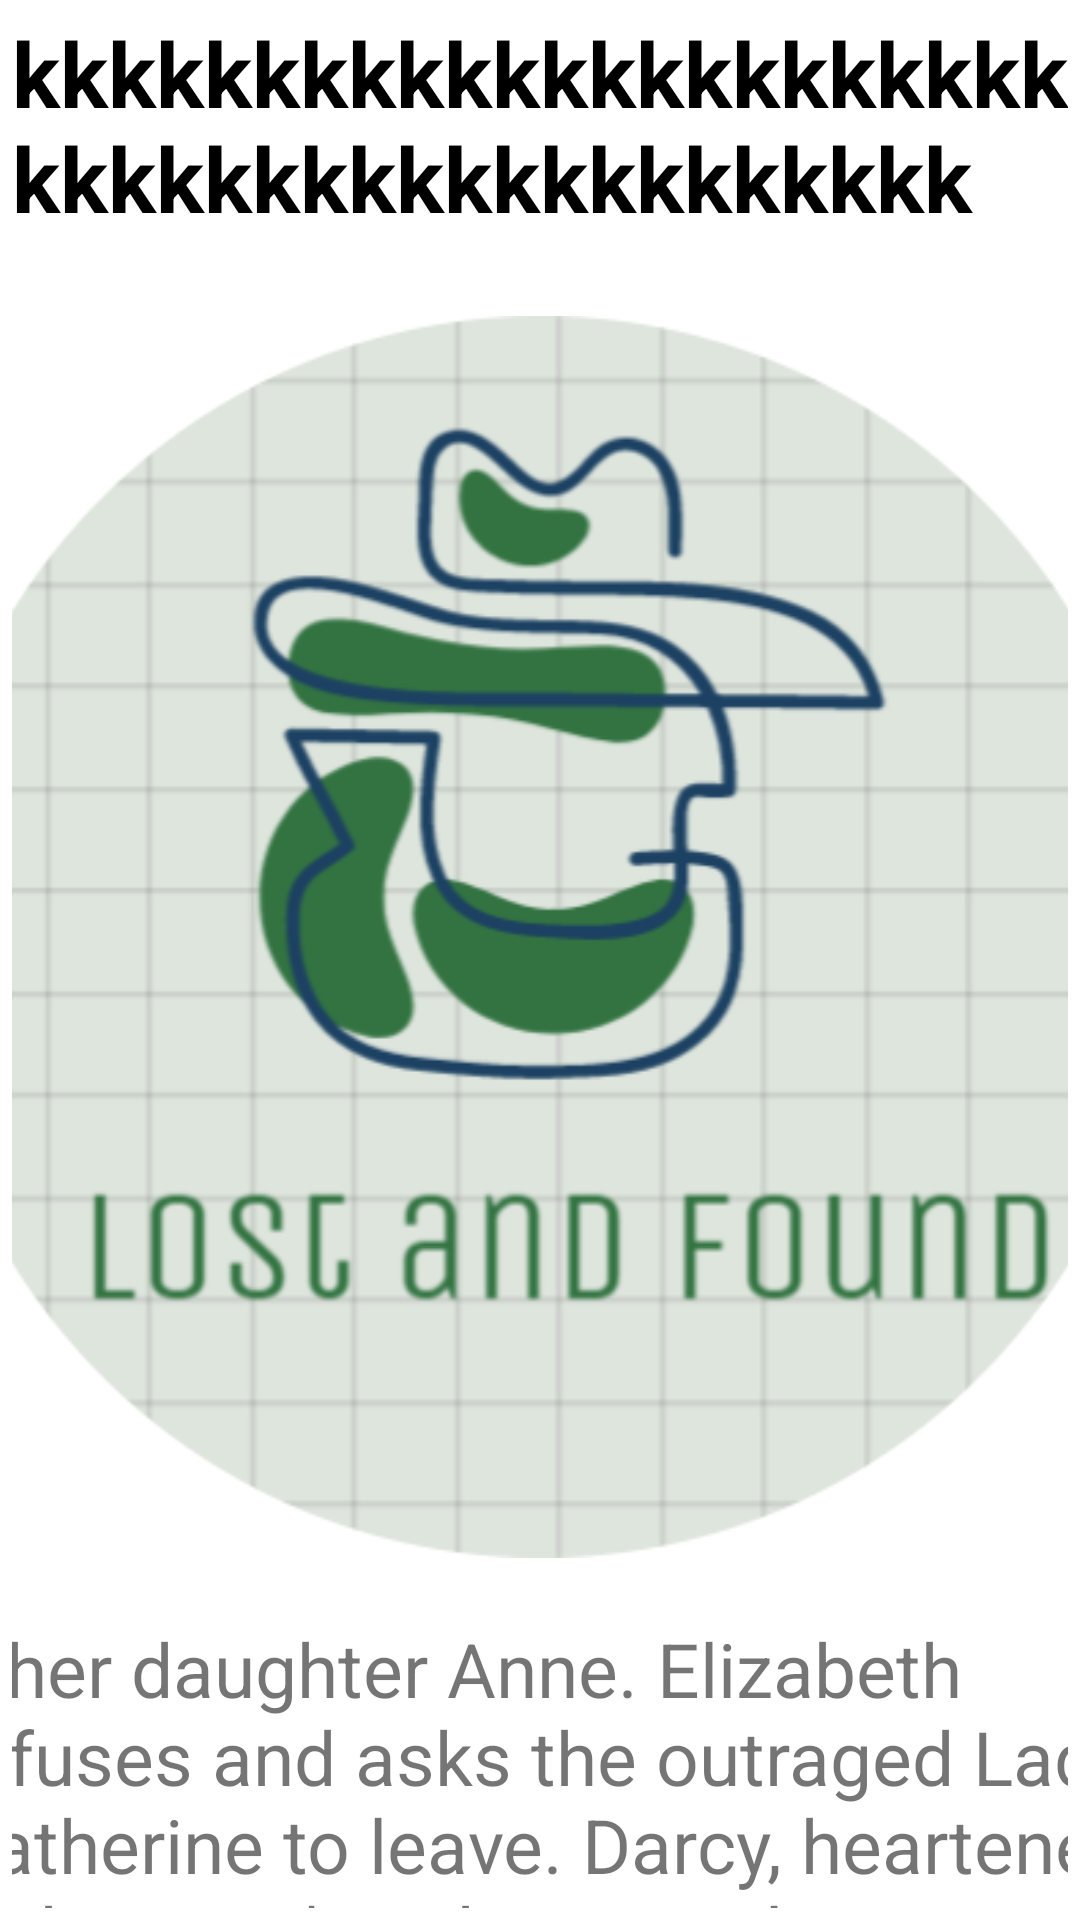

Write the Android layout XML for this screen, with the resource values it uses.
<!-- AndroidManifest.xml: application theme Theme.LoginAndSignUp -->
<!-- res/layout/activity_lost_des.xml -->
<?xml version="1.0" encoding="utf-8"?>
<androidx.constraintlayout.widget.ConstraintLayout xmlns:android="http://schemas.android.com/apk/res/android"
    xmlns:app="http://schemas.android.com/apk/res-auto"
    xmlns:tools="http://schemas.android.com/tools"
    android:layout_width="match_parent"
    android:layout_height="match_parent"
    android:padding="4dp"
    android:paddingStart="4dp"
    android:paddingLeft="4dp"
    android:paddingTop="4dp"
    android:paddingEnd="4dp"
    android:paddingRight="4dp"
    android:paddingBottom="4dp"
    tools:context=".LostDes">

    <TextView
        android:id="@+id/heading"
        android:layout_width="wrap_content"
        android:layout_height="wrap_content"
        android:elevation="16dp"
        android:text="kkkkkkkkkkkkkkkkkkkkkkkkkkkkkkkkkkkkkkkkkk"
        android:textColor="@color/black"
        android:textSize="30dp"
        android:textStyle="bold"
        app:layout_constraintEnd_toEndOf="parent"
        app:layout_constraintStart_toStartOf="parent"
        app:layout_constraintTop_toTopOf="parent" />

    <ScrollView
        android:layout_width="414dp"
        android:layout_height="660dp"
        android:layout_marginTop="6dp"
        app:layout_constraintEnd_toEndOf="parent"
        app:layout_constraintHorizontal_bias="0.5"
        app:layout_constraintStart_toStartOf="parent"
        app:layout_constraintTop_toBottomOf="@+id/heading">

        <LinearLayout
            android:layout_width="match_parent"
            android:layout_height="0dp"
            android:orientation="vertical"
            app:layout_constraintBottom_toBottomOf="parent">

            <ImageView
                android:id="@+id/image"
                android:layout_width="match_parent"
                android:layout_height="wrap_content"
                app:srcCompat="@drawable/app" />

            <TextView
                android:id="@+id/description"
                android:layout_width="match_parent"
                android:layout_height="wrap_content"
                android:text="@string/just_bakwas"
                android:textSize="25sp"
                android:layout_marginLeft="8dp"/>

            <TextView
                android:id="@+id/contact"
                android:layout_width="match_parent"
                android:layout_height="wrap_content"
                android:text="contact info"
                android:textSize="25sp"
                android:layout_marginTop="40dp"
                android:layout_marginLeft="8dp"/>

            <TextView
                android:id="@+id/textView4"
                android:layout_width="match_parent"
                android:layout_height="100dp"
                android:text="        "/>
        </LinearLayout>
    </ScrollView>
</androidx.constraintlayout.widget.ConstraintLayout>
<!-- resources referenced by this layout -->
<resources>
  <color name="black">#FF000000</color>
  <!-- drawable app: png bitmap (drawable, 66064 bytes) -->
  <string name="just_bakwas">
          o her daughter Anne. Elizabeth refuses and asks the outraged Lady Catherine to leave. Darcy, heartened by his aunt\'s indignant relaying of Elizabeth\'s response, again proposes to her and is accepted.
      </string>
  <style name="Theme.LoginAndSignUp" parent="Theme.MaterialComponents.DayNight.NoActionBar">
          
          <item name="colorPrimary">@color/brown</item>
          <item name="colorPrimaryVariant">@color/brown</item>
          <item name="colorOnPrimary">@color/white</item>
          
          <item name="colorSecondary">@color/teal_200</item>
          <item name="colorSecondaryVariant">@color/teal_700</item>
          <item name="colorOnSecondary">@color/black</item>
          
          <item name="android:statusBarColor" tools:targetApi="l">@color/brown</item>
  
          
      </style>
  <color name="brown">#327341</color>
  <color name="white">#FFFFFFFF</color>
  <color name="teal_200">#FF03DAC5</color>
  <color name="teal_700">#FF018786</color>
</resources>
